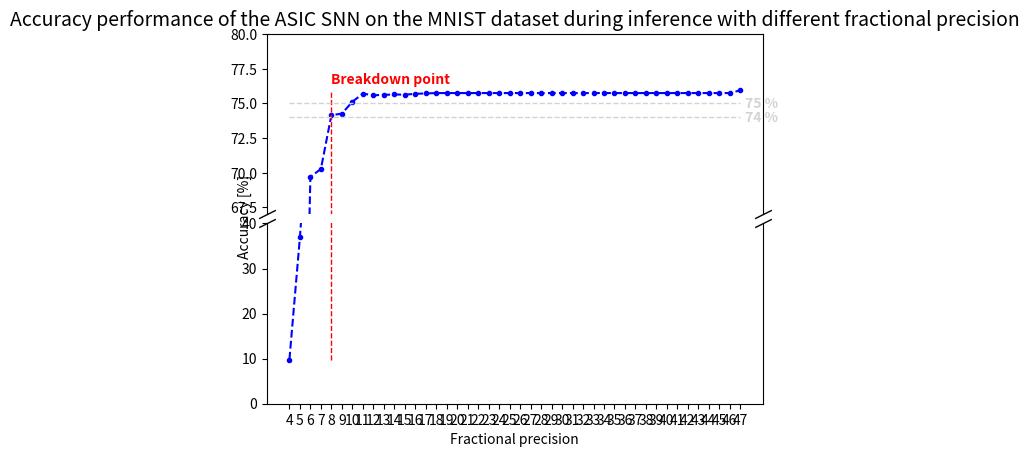

Here is the Python script that generated this plot:
import numpy as np
import matplotlib.pyplot as plt
 
 
x_axis = []
for i in range(4,48):
    x_axis.append(i)
 
accuracy_array = [9.8, 36.88, 69.71, 70.27, 74.15, 74.27, 75.12, 75.71, 75.59, 75.62, 75.65, 75.63, 75.70, 75.72]
for i in range(29):
    accuracy_array.append(75.75)
accuracy_array.append(75.95)
 
 
#x_axis = []
#for i in range(48,4,-1):
#    x_axis.append(i)
#
#
#accuracy_array = [75.9]
#for i in range(29):
#    accuracy_array.append(75.75)
#accuracy_array.append(75.72)
#accuracy_array.append(75.70)
#accuracy_array.append(75.63)
#accuracy_array.append(75.65)
#accuracy_array.append(75.62)
#accuracy_array.append(75.59)
#accuracy_array.append(75.71)
#accuracy_array.append(75.12)
#accuracy_array.append(74.27)
#accuracy_array.append(74.15)
#accuracy_array.append(70.27)
#accuracy_array.append(69.71)
#accuracy_array.append(36.88)
#accuracy_array.append(9.8)
 
 
print(len(accuracy_array))
print(len(x_axis))
 
def visualize_accuracies(accuracy_array,x_axis):
 
    fig, ax = plt.subplots(
    figsize=(6, 5)
    )
    ax.set_xlabel('Fractional precision')
    ax.set_ylabel('Accuracy [%]')
    title_string = 'Accuracy performance of the ASIC SNN on the MNIST dataset during inference with different fractional precision'
    ax.set_title(title_string)
    ax.plot(x_axis, accuracy_array, linestyle='--', marker='o', color='b', label='Accuracy of ASIC SNN in behavioural simulation')
 
    ax.plot(
    [8, 8],
    [accuracy_array[0], max(accuracy_array)],
    #label="75 %",
    color="red",
    linestyle="--",
    linewidth=1,
    )
    ax.text(
    8,
    accuracy_array[-1] * 1.01,
    "Breakdown point",
    color="red",
    fontweight="bold",
    horizontalalignment="left",
    verticalalignment="center",
    )
 
 
    ax.plot(
    [x_axis[0], max(x_axis)],
    [75, 75],
    #label="75 %",
    color="lightgray",
    linestyle="--",
    linewidth=1,
    )
    ax.plot(
    [x_axis[0], max(x_axis)],
    [75.9, 75.9],
    #label="75 %",
    color="black",
    linestyle="--",
    linewidth=1,
    )
    ax.plot(
    [x_axis[0], max(x_axis)],
    [74, 74],
    color="lightgray",
    linestyle="--",
    linewidth=1,
    )
    ax.text(
    x_axis[-1] * 1.01,
    74,
    "74 %",
    color="lightgray",
    fontweight="bold",
    horizontalalignment="left",
    verticalalignment="center",
    )
    ax.plot(
    [x_axis[0], max(x_axis)],
    [75.9, 75.9],
    #label="75 %",
    color="black",
    linestyle="--",
    linewidth=1,
    )
    ax.text(
    x_axis[-1] * 1.01,
    75,
    "75 %",
    color="lightgray",
    fontweight="bold",
    horizontalalignment="left",
    verticalalignment="center",
    )
    ax.text(
    x_axis[-1] * 1.01,
    75.9,
    "75.9 %",
    color="black",
    fontweight="bold",
    horizontalalignment="left",
    verticalalignment="center",
    )
    # Hide the all but the bottom spines (axis lines)
    ax.spines["right"].set_visible(False)
    ax.spines["left"].set_visible(False)
    ax.spines["top"].set_visible(False)
 
    # Only show ticks on the left and bottom spines
    ax.yaxis.set_ticks_position("left")
    ax.xaxis.set_ticks_position("bottom")
    ax.spines["bottom"].set_bounds(min(x_axis), max(x_axis))
    # -------------------BEGIN-CHANGES------------------------
    ax.set_xticks(np.arange(min(x_axis), max(x_axis) + 1))
    plt.legend()
    plt.show()
 
 
 
#visualize_accuracies(accuracy_array,x_axis)
 
def visualize_dual_plot(accuracy_array, x_axis):
    fig, (ax1, ax2) = plt.subplots(2, 1, sharex=True)
    fig.subplots_adjust(hspace=0.05)  # adjust space between Axes
 
    #SMALL_SIZE = 8
    #MEDIUM_SIZE = 10
    #BIGGER_SIZE = 18
    #
    #plt.rc('font', size=SMALL_SIZE)          # controls default text sizes
    #plt.rc('axes', titlesize=SMALL_SIZE)     # fontsize of the axes title
    #plt.rc('axes', labelsize=MEDIUM_SIZE)    # fontsize of the x and y labels
    #plt.rc('xtick', labelsize=SMALL_SIZE)    # fontsize of the tick labels
    #plt.rc('ytick', labelsize=SMALL_SIZE)    # fontsize of the tick labels
    #plt.rc('legend', fontsize=SMALL_SIZE)    # legend fontsize
    #plt.rc('figure', titlesize=BIGGER_SIZE)  # fontsize of the figure title
 
    # plot the same data on both Axes
    ax2.set_xlabel('Fractional precision')
    #ax2.set_ylabel('Accuracy [%]')
    fig.text(0.08, 0.5, 'Accuracy [%]', va='center', rotation='vertical', fontsize=10)
    title_string = 'Accuracy performance of the ASIC SNN on the MNIST dataset during inference with different fractional precision'
    ax1.set_title(title_string, size=14)
    ax1.plot(x_axis, accuracy_array, linestyle='--', markersize=3, marker='o', color='b', label='Accuracy of ASIC SNN in behavioural simulation')
    ax2.plot(x_axis, accuracy_array, linestyle='--', markersize=3, marker='o', color='b', label='Accuracy of ASIC SNN in behavioural simulation')
 
 
    # zoom-in / limit the view to different portions of the data
    ax1.set_ylim(67, 80)  # most of the data
    ax2.set_ylim(0, 40)  # outliers only
 
    ax1.plot(
    [8, 8],
    [accuracy_array[0], max(accuracy_array)],
    #label="75 %",
    color="red",
    linestyle="--",
    linewidth=1,
    )
    ax1.text(
    8,
    accuracy_array[-1] * 1.01,
    "Breakdown point",
    color="red",
    fontweight="bold",
    horizontalalignment="left",
    verticalalignment="center",
    )
    ax2.plot(
    [8, 8],
    [accuracy_array[0], max(accuracy_array)],
    #label="75 %",
    color="red",
    linestyle="--",
    linewidth=1,
    )
 
 
 
    ax1.plot(
    [x_axis[0], max(x_axis)],
    [75, 75],
    #label="75 %",
    color="lightgray",
    linestyle="--",
    linewidth=1,
    )
    #ax1.plot(
    #[x_axis[0], max(x_axis)],
    #[75.9, 75.9],
    ##label="75 %",
    #color="black",
    #linestyle="--",
    #linewidth=1,
    #)
    ax1.plot(
    [x_axis[0], max(x_axis)],
    [74, 74],
    color="lightgray",
    linestyle="--",
    linewidth=1,
    )
    ax1.text(
    x_axis[-1] * 1.01,
    74,
    "74 %",
    color="lightgray",
    fontweight="bold",
    horizontalalignment="left",
    verticalalignment="center",
    )
 
    ax1.text(
    x_axis[-1] * 1.01,
    75,
    "75 %",
    color="lightgray",
    fontweight="bold",
    horizontalalignment="left",
    verticalalignment="center",
    )
    #ax1.text(
    #x_axis[-1] * 1.01,
    #75.9,
    #"75.9 %",
    #color="black",
    #fontweight="bold",
    #horizontalalignment="left",
    #verticalalignment="center",
    #)
    # hide the spines between ax and ax2
    ax1.spines.bottom.set_visible(False)
    ax2.spines.top.set_visible(False)
    #ax1.xaxis.tick_top()
    #ax1.tick_params(labeltop=False)  # don't put tick labels at the top
    ax2.xaxis.tick_bottom()
    ax1.xaxis.set_visible(False)
 
    ax2.xaxis.set_ticks_position("bottom")
    #ax2.spines["bottom"].set_bounds(min(x_axis), max(x_axis))
    # -------------------BEGIN-CHANGES------------------------
    ax2.set_xticks(np.arange(min(x_axis), max(x_axis) + 1))
 
    d = .5  # proportion of vertical to horizontal extent of the slanted line
    kwargs = dict(marker=[(-1, -d), (1, d)], markersize=12,
                  linestyle="none", color='k', mec='k', mew=1, clip_on=False)
    ax1.plot([0, 1], [0, 0], transform=ax1.transAxes, **kwargs)
    ax2.plot([0, 1], [1, 1], transform=ax2.transAxes, **kwargs)
    # -------------------BEGIN-CHANGES------------------------
    #ax.set_xticks(np.arange(min(x_axis), max(x_axis) + 1))
    #plt.legend()
    plt.show()
 
visualize_dual_plot(accuracy_array, x_axis)